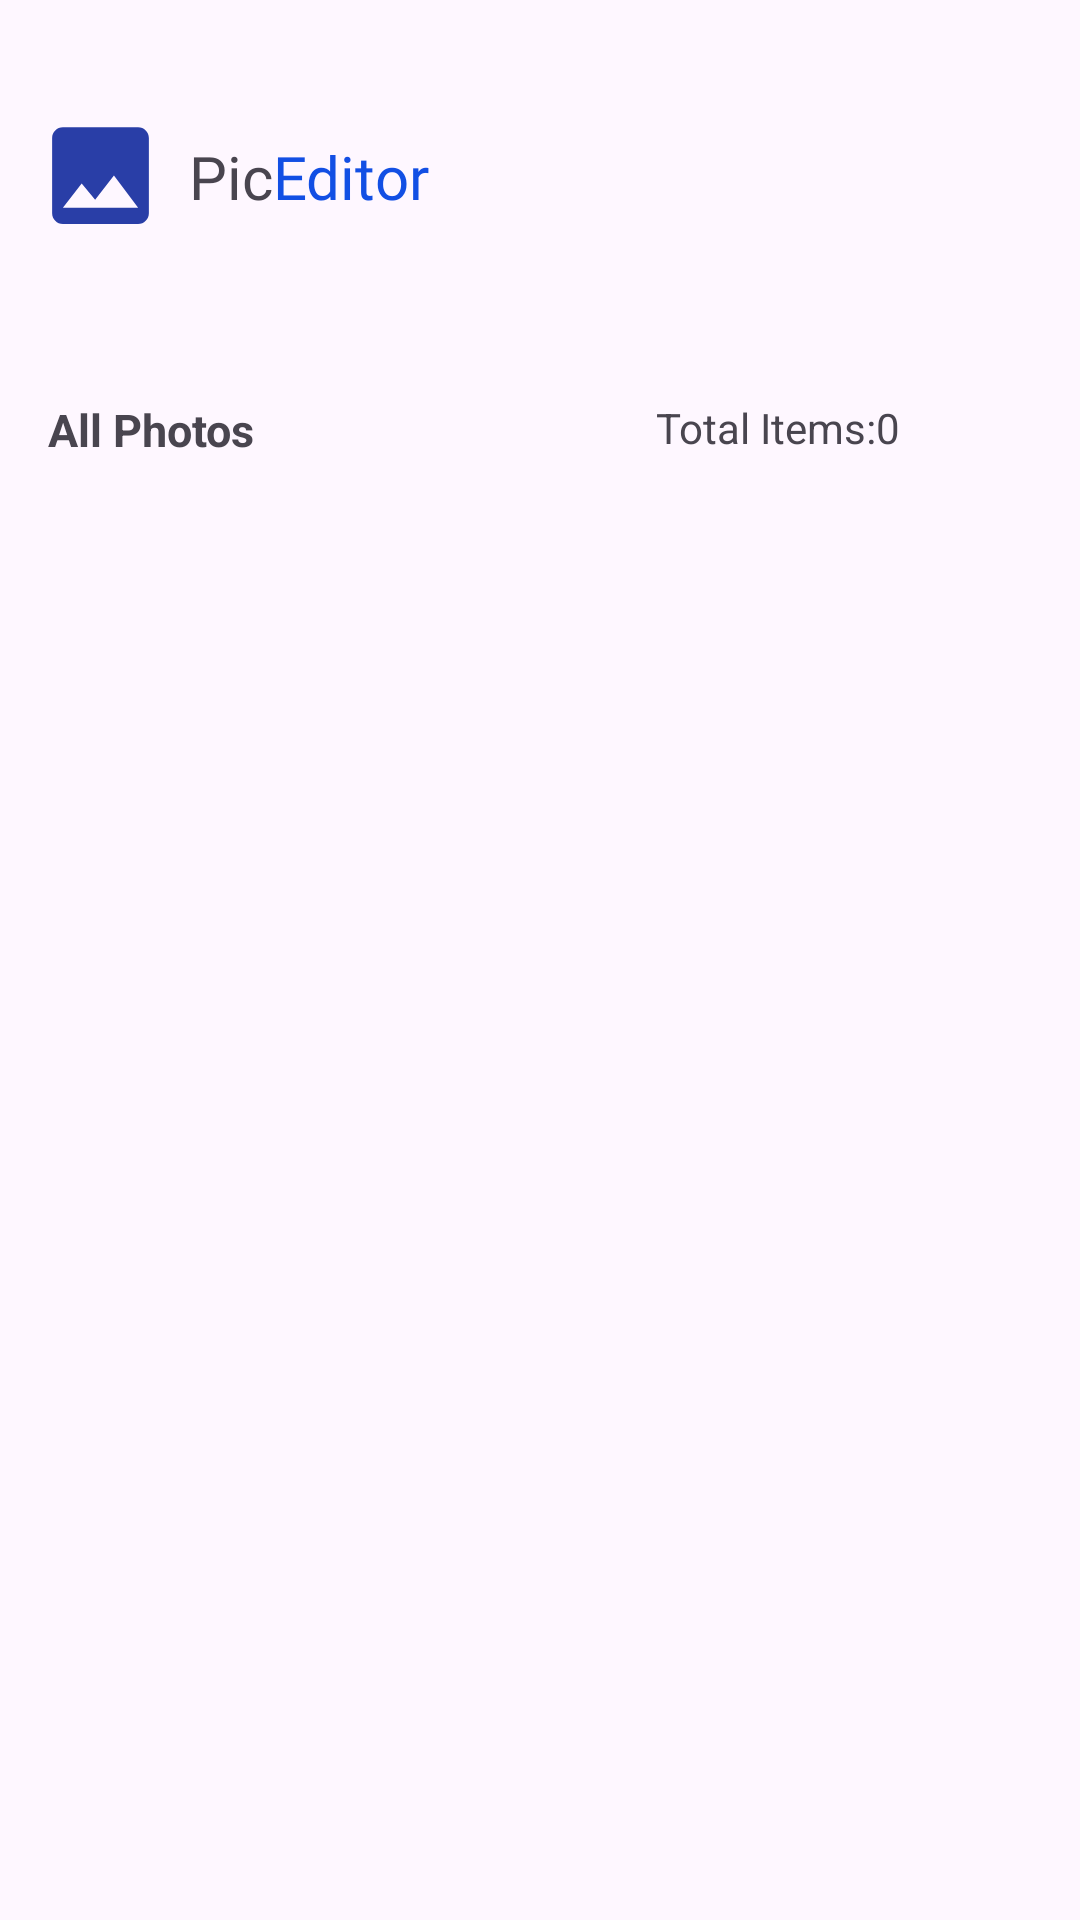

Here is an Android app screen rendered from its layout file. Give the layout XML and the strings, colors and styles it references.
<!-- AndroidManifest.xml: application theme Theme.Galleryanotherapp -->
<!-- res/layout/activity_main.xml -->
<?xml version="1.0" encoding="utf-8"?>
<androidx.constraintlayout.widget.ConstraintLayout xmlns:android="http://schemas.android.com/apk/res/android"
    xmlns:app="http://schemas.android.com/apk/res-auto"
    xmlns:tools="http://schemas.android.com/tools"
    android:id="@+id/main"
    android:layout_width="match_parent"
    android:layout_height="match_parent"
    tools:context=".MainActivity">
    <ImageView
        android:id="@+id/imageView"
        android:layout_width="43dp"
        android:layout_height="45dp"
        android:layout_marginStart="12dp"
        android:layout_marginTop="36dp"
        app:layout_constraintStart_toStartOf="parent"
        app:layout_constraintTop_toTopOf="parent"
        app:srcCompat="@drawable/baseline_insert_photo_24" />

    <TextView
        android:id="@+id/textView"
        android:layout_width="wrap_content"
        android:layout_height="wrap_content"
        android:text="Editor"
        android:textColor="#124FE4"
        android:fontFamily="@font/allerta"
        android:textSize="20sp"
        app:layout_constraintBottom_toBottomOf="@+id/textView2"
        app:layout_constraintStart_toEndOf="@+id/textView2"
        app:layout_constraintTop_toTopOf="@+id/textView2"
        app:layout_constraintVertical_bias="0.0" />

    <TextView
        android:id="@+id/textView2"
        android:layout_width="wrap_content"
        android:layout_height="wrap_content"
        android:layout_marginStart="8dp"
        android:fontFamily="@font/allerta"
        android:text="Pic"
        android:textSize="20sp"
        app:layout_constraintBottom_toBottomOf="@+id/imageView"
        app:layout_constraintEnd_toEndOf="parent"
        app:layout_constraintHorizontal_bias="0.0"
        app:layout_constraintStart_toEndOf="@+id/imageView"
        app:layout_constraintTop_toTopOf="@+id/imageView"
        app:layout_constraintVertical_bias="0.526" />

    <TextView
        android:id="@+id/textView3"
        android:layout_width="wrap_content"
        android:layout_height="wrap_content"
        android:layout_marginStart="4dp"
        android:layout_marginTop="52dp"
        android:textSize="15sp"
        android:text="All Photos"
        android:textStyle="bold"
        app:layout_constraintStart_toStartOf="@+id/imageView"
        app:layout_constraintTop_toBottomOf="@+id/imageView" />

    <TextView
        android:id="@+id/gallery_total_images"
        android:layout_width="wrap_content"
        android:layout_height="wrap_content"
        android:layout_marginEnd="60dp"
        android:text="Total Items:0"
        app:layout_constraintBottom_toBottomOf="@+id/textView3"
        app:layout_constraintEnd_toEndOf="parent"
        app:layout_constraintTop_toTopOf="@+id/textView3"
        app:layout_constraintVertical_bias="0.0" />

    <androidx.recyclerview.widget.RecyclerView
        android:id="@+id/gallery_recycler"
        android:layout_width="0dp"
        android:layout_height="0dp"
        android:layout_marginStart="8dp"
        android:layout_marginTop="16dp"
        android:layout_marginEnd="8dp"
        android:layout_marginBottom="16dp"
        app:layout_constraintBottom_toBottomOf="parent"
        app:layout_constraintEnd_toEndOf="parent"
        app:layout_constraintStart_toStartOf="parent"
        app:layout_constraintTop_toBottomOf="@+id/textView3" />


</androidx.constraintlayout.widget.ConstraintLayout>
<!-- resources referenced by this layout -->
<resources>
  <!-- drawable baseline_insert_photo_24 (drawable) -->
  <vector xmlns:android="http://schemas.android.com/apk/res/android" android:height="24dp" android:tint="#293EA7" android:viewportHeight="24" android:viewportWidth="24" android:width="24dp">
        
      <path android:fillColor="@android:color/white" android:pathData="M21,19V5c0,-1.1 -0.9,-2 -2,-2H5c-1.1,0 -2,0.9 -2,2v14c0,1.1 0.9,2 2,2h14c1.1,0 2,-0.9 2,-2zM8.5,13.5l2.5,3.01L14.5,12l4.5,6H5l3.5,-4.5z"/>
      
  </vector>
  <style name="Theme.Galleryanotherapp" parent="Base.Theme.Galleryanotherapp" />
  <style name="Base.Theme.Galleryanotherapp" parent="Theme.Material3.DayNight.NoActionBar">
          
          
      </style>
</resources>
